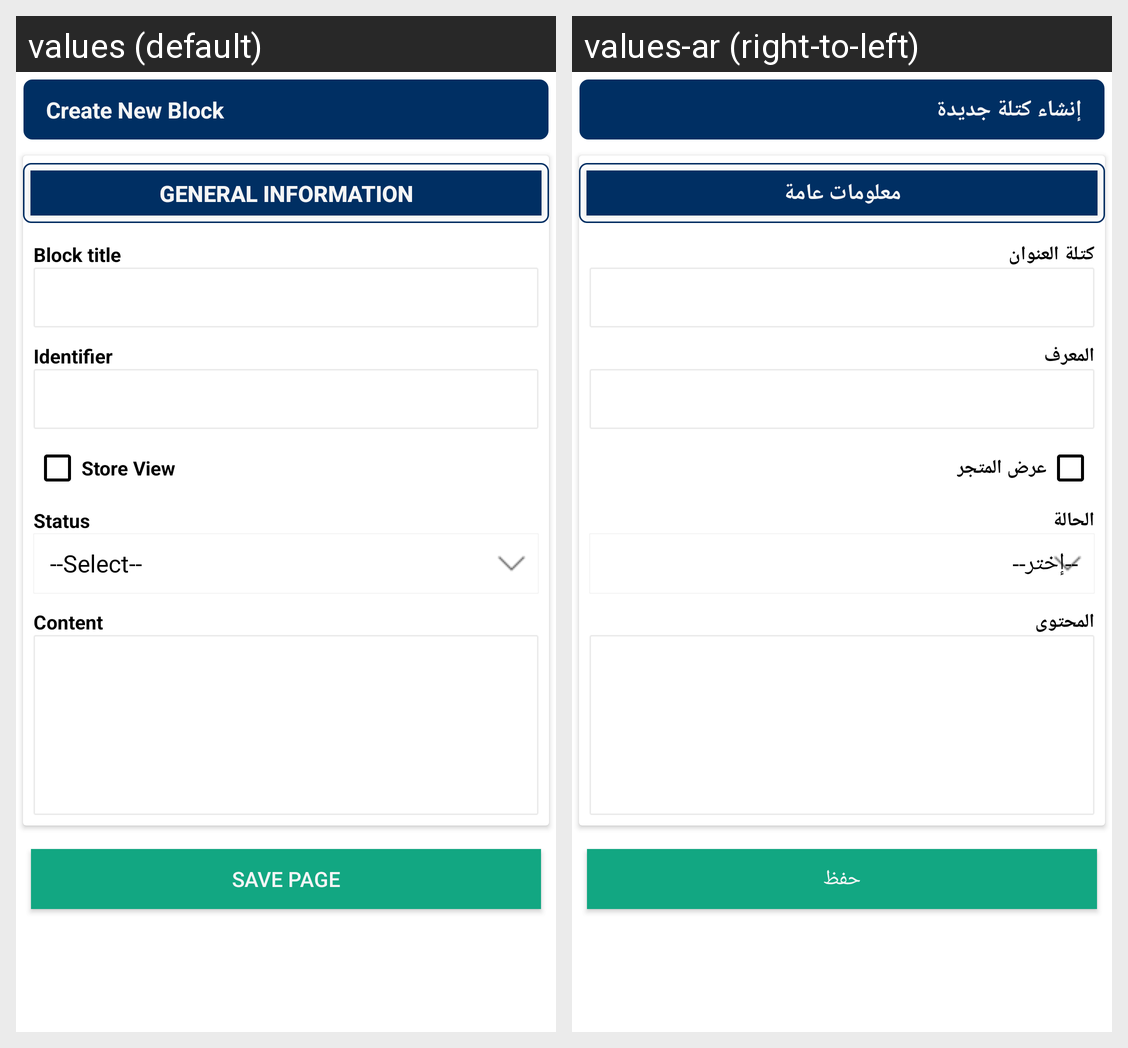

Here is an Android app screen in its default locale and in the app's own translations. Write out the translated-string differences for the strings that appear on this screen.
Android screen res/layout/ced_multivendor_newblock.xml rendered under 2 locales, left to right: values (default), values-ar (right-to-left). Device: Nexus 5 (rendered at 1080×1920; each locale shown at half size, 540×960, under a caption strip naming it); theme AppTheme.
Strings drawn on this screen, with the default value and each locale's value (text and hints the layout hard-codes, and strings that could not be matched under every locale, appear in the picture but are not listed):

createnewblock
  values: Create New Block
  values-ar: إنشاء كتلة جديدة

generalinfotext
  values: General Information
  values-ar: معلومات عامة

blocktitle
  values: Block title
  values-ar: كتلة العنوان

identifier
  values: Identifier
  values-ar: المعرف

storeview
  values: Store View
  values-ar: عرض المتجر

Status
  values: Status
  values-ar: الحالة

content
  values: Content
  values-ar: المحتوى

savepage
  values: Save page
  values-ar: حفظ
